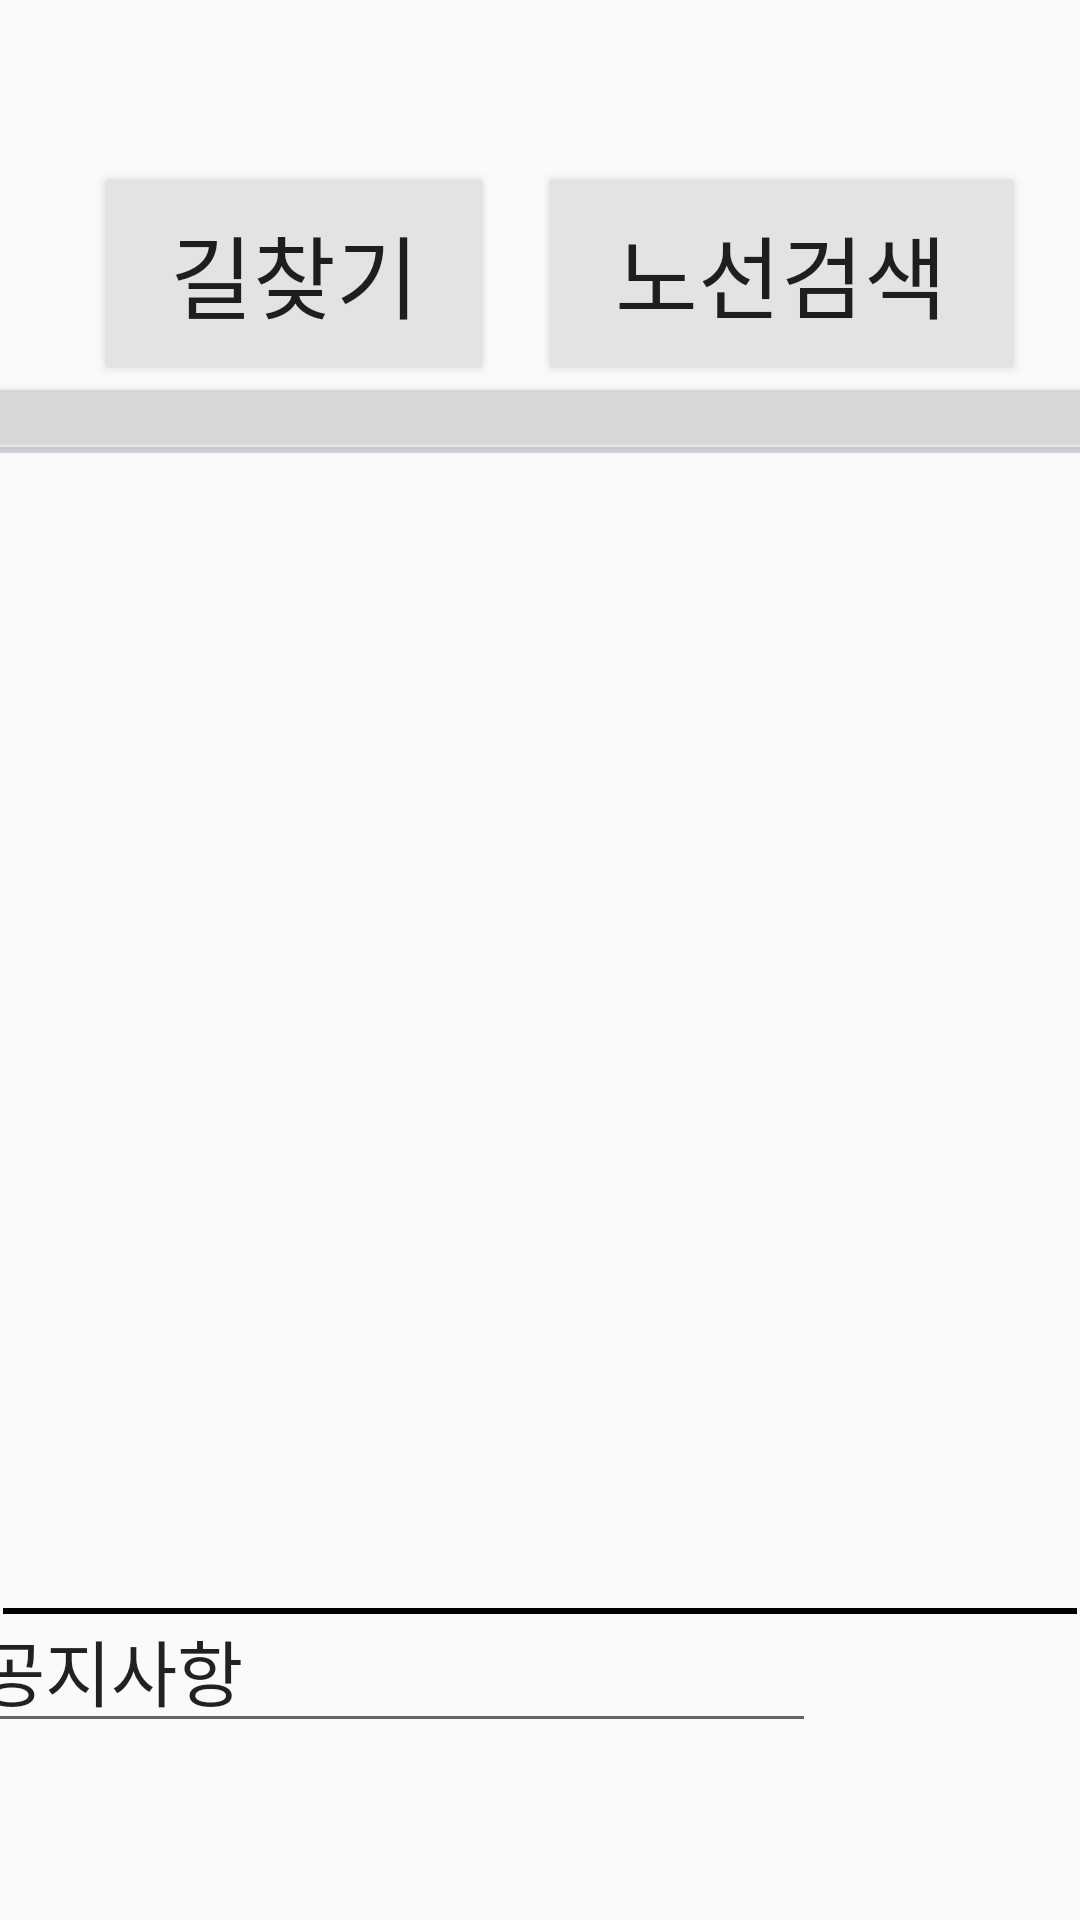

The Android layout XML behind this screen, and the referenced resources:
<!-- AndroidManifest.xml: application theme Theme.MyBus -->
<!-- res/layout/activity_main.xml -->
<?xml version="1.0" encoding="utf-8"?>
<androidx.constraintlayout.widget.ConstraintLayout xmlns:android="http://schemas.android.com/apk/res/android"
    xmlns:app="http://schemas.android.com/apk/res-auto"
    xmlns:tools="http://schemas.android.com/tools"
    android:id="@+id/not"
    android:layout_width="match_parent"
    android:layout_height="match_parent"
    tools:context=".MainActivity">

    <View
        android:id="@+id/view2"
        android:layout_width="match_parent"
        android:layout_height="2dp"
        android:background="#CED4DA"
        app:layout_constraintBottom_toBottomOf="@+id/view"
        app:layout_constraintEnd_toEndOf="parent"
        app:layout_constraintHorizontal_bias="1.0"
        app:layout_constraintStart_toStartOf="parent"
        app:layout_constraintTop_toTopOf="parent"
        app:layout_constraintVertical_bias="0.278" />

    <View
        android:id="@+id/view"
        android:layout_width="match_parent"
        android:layout_height="2dp"
        android:layout_marginStart="1dp"
        android:layout_marginEnd="1dp"
        android:background="#000000"
        app:layout_constraintBottom_toBottomOf="parent"
        app:layout_constraintEnd_toEndOf="parent"
        app:layout_constraintHorizontal_bias="0.0"
        app:layout_constraintStart_toStartOf="parent"
        app:layout_constraintTop_toTopOf="parent"
        app:layout_constraintVertical_bias="0.84" />

    <Button
        android:id="@+id/btn_a"
        android:layout_width="125dp"
        android:layout_height="62dp"
        android:layout_marginTop="60dp"
        android:background="#E3E3E3"
        android:text="길찾기"
        android:textSize="30sp"
        app:layout_constraintEnd_toEndOf="parent"

        app:layout_constraintHorizontal_bias="0.152"
        app:layout_constraintStart_toStartOf="parent"
        app:layout_constraintTop_toTopOf="parent" />

    <Button
        android:id="@+id/btn_b"
        android:layout_width="154dp"
        android:layout_height="62dp"
        android:layout_marginTop="60dp"
        android:layout_marginEnd="1dp"
        android:background="#E3E3E3"
        android:text="노선검색"
        android:textColorHighlight="#673AB7"
        android:textSize="30sp"
        app:layout_constraintEnd_toEndOf="parent"
        app:layout_constraintHorizontal_bias="0.894"
        app:layout_constraintStart_toStartOf="parent"
        app:layout_constraintTop_toTopOf="parent" />

    <EditText
        android:id="@+id/editTextText"
        android:layout_width="wrap_content"
        android:layout_height="wrap_content"
        android:layout_marginStart="16dp"
        android:layout_marginTop="11dp"
        android:layout_marginEnd="185dp"
        android:layout_marginBottom="61dp"
        android:ems="10"
        android:inputType="text"
        android:text="공지사항"
        android:textSize="24sp"
        app:layout_constraintBottom_toBottomOf="parent"
        app:layout_constraintEnd_toEndOf="parent"
        app:layout_constraintHorizontal_bias="0.22"
        app:layout_constraintStart_toStartOf="parent"
        app:layout_constraintTop_toBottomOf="@+id/view"
        app:layout_constraintVertical_bias="0.916" />

    <FrameLayout
        android:layout_width="409dp"
        android:layout_height="439dp"
        android:layout_marginStart="1dp"
        android:layout_marginTop="1dp"
        android:layout_marginEnd="1dp"
        android:layout_marginBottom="1dp"
        app:layout_constraintBottom_toTopOf="@+id/view"
        app:layout_constraintEnd_toEndOf="parent"
        app:layout_constraintStart_toStartOf="parent"
        app:layout_constraintTop_toBottomOf="@+id/view2">

        <LinearLayout
            android:layout_width="match_parent"
            android:layout_height="match_parent"
            android:orientation="horizontal">

            <Button
                android:id="@+id/button"
                android:layout_width="30dp"
                android:layout_height="30dp"
                android:layout_weight="1"
                app:icon="@android:drawable/ic_input_add"
                app:rippleColor="@color/black" />

        </LinearLayout>
    </FrameLayout>


</androidx.constraintlayout.widget.ConstraintLayout>
<!-- resources referenced by this layout -->
<resources>
  <color name="black">#FF000000</color>
  <style name="Theme.MyBus" parent="Base.Theme.MyBus" />
  <style name="Base.Theme.MyBus" parent="Theme.AppCompat.Light.NoActionBar">
  
  
          
          
  
          
  
  
  
  
  
  
      </style>
</resources>
